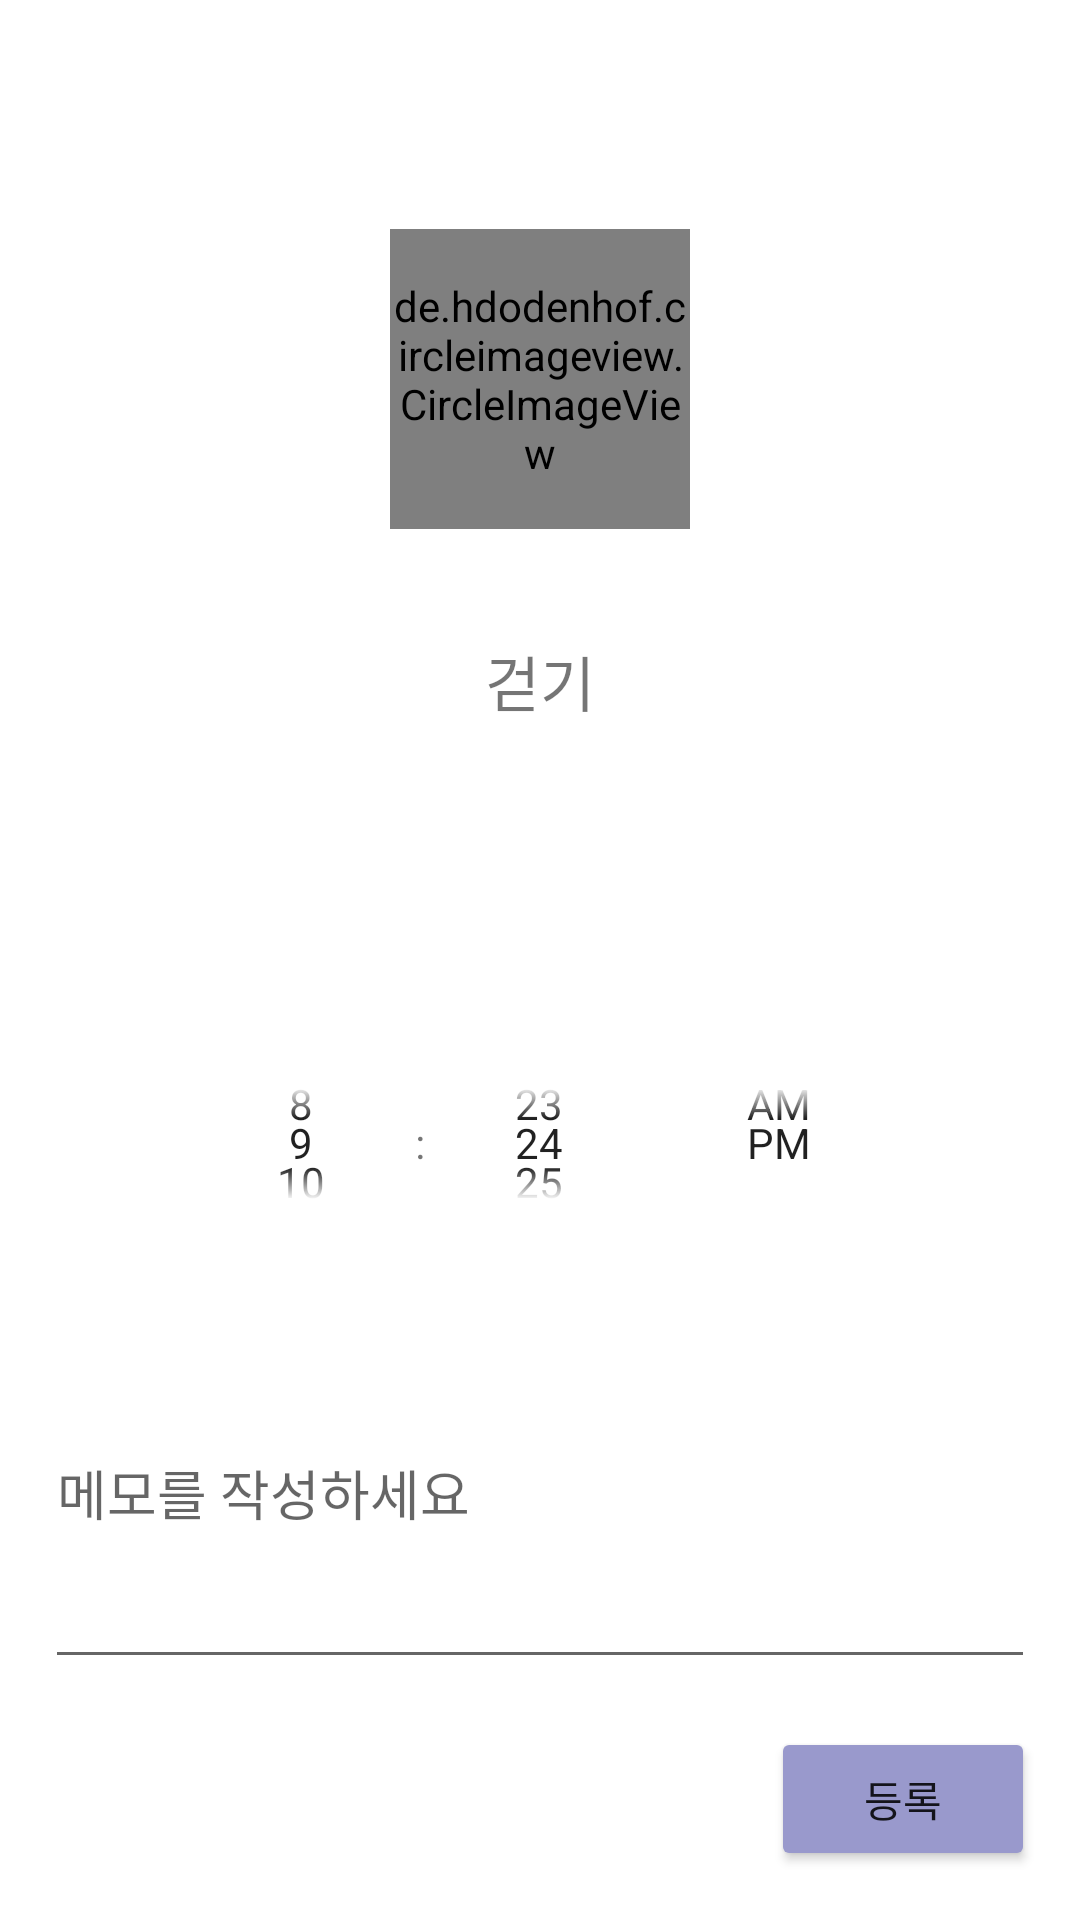

The Android layout XML behind this screen, and the referenced resources:
<!-- AndroidManifest.xml: application theme Theme.Grabit -->
<!-- res/layout/activity_main_habit_detail.xml -->
<?xml version="1.0" encoding="utf-8"?>
<androidx.drawerlayout.widget.DrawerLayout
    xmlns:android="http://schemas.android.com/apk/res/android"
    xmlns:app="http://schemas.android.com/apk/res-auto"
    xmlns:tools="http://schemas.android.com/tools"
    android:layout_height="match_parent"
    android:layout_width="match_parent">

    <androidx.constraintlayout.widget.ConstraintLayout
        android:layout_width="match_parent"
        android:layout_height="match_parent">
        <de.hdodenhof.circleimageview.CircleImageView
            android:id="@+id/circle_img_habit_detail"
            android:layout_width="100dp"
            android:layout_height="100dp"
            android:src="@drawable/ic_listview_profile"
            app:layout_constraintLeft_toLeftOf="parent"
            app:layout_constraintTop_toTopOf="parent"
            app:layout_constraintRight_toRightOf="parent"
            app:layout_constraintBottom_toTopOf="@+id/txt_habit_detail_name"
            android:layout_marginTop="60dp"/>
        <TextView
            android:id="@+id/txt_habit_detail_name"
            android:layout_width="wrap_content"
            android:layout_height="wrap_content"
            android:text="걷기"
            app:layout_constraintTop_toBottomOf="@+id/circle_img_habit_detail"
            app:layout_constraintLeft_toLeftOf="parent"
            app:layout_constraintRight_toRightOf="parent"
            app:layout_constraintBottom_toTopOf="@+id/rcview_habit_detail"
            android:layout_marginTop="20dp"
            android:textSize="20dp"/>
        <androidx.recyclerview.widget.RecyclerView
            android:id="@+id/rcview_habit_detail"
            android:layout_width="match_parent"
            android:layout_height="wrap_content"
            app:layout_constraintTop_toBottomOf="@+id/txt_habit_detail_name"
            app:layout_constraintLeft_toLeftOf="parent"
            app:layout_constraintRight_toRightOf="parent"
            app:layout_constraintBottom_toTopOf="@+id/view_habit_detail"
            app:layout_constrainedHeight="true"
            android:layout_marginTop="10dp"
            android:layout_marginLeft="30dp"
            android:layout_marginRight="30dp"/>
        <View
            android:id="@+id/view_habit_detail"
            android:layout_width="match_parent"
            android:layout_height="2px"
            app:layout_constraintTop_toBottomOf="@+id/rcview_habit_detail"
            app:layout_constraintBottom_toTopOf="@+id/tp_habit_detail"
            android:layout_margin="15dp"/>
        <TimePicker
            android:id="@+id/tp_habit_detail"
            android:layout_width="match_parent"
            android:layout_height="70dp"
            android:timePickerMode="spinner"
            app:layout_constraintTop_toBottomOf="@+id/view_habit_detail"
            app:layout_constraintBottom_toTopOf="@+id/etxt_habit_detail"
            android:layout_marginTop="15dp"/>
        <EditText
            android:id="@+id/etxt_habit_detail"
            android:layout_width="match_parent"
            android:layout_height="wrap_content"
            android:layout_marginLeft="15dp"
            android:layout_marginRight="15dp"
            android:lines="5"
            android:hint="메모를 작성하세요"
            app:layout_constraintTop_toBottomOf="@id/tp_habit_detail"
            app:layout_constraintBottom_toTopOf="@id/btn_habit_detail_write"/>
        <Button
            android:id="@+id/btn_habit_detail_write"
            android:layout_width="wrap_content"
            android:layout_height="wrap_content"
            app:layout_constraintTop_toBottomOf="@+id/etxt_habit_detail"
            app:layout_constraintRight_toRightOf="parent"
            app:layout_constraintBottom_toBottomOf="parent"
            android:layout_marginRight="15dp"
            android:backgroundTint="#9999CC"
            android:text="등록"/>

    </androidx.constraintlayout.widget.ConstraintLayout>

    <com.google.android.material.navigation.NavigationView
        android:id="@+id/nav"
        android:layout_width="match_parent"
        android:layout_height="match_parent"
        android:layout_gravity="start"
        app:headerLayout="@layout/layout_drawer_header"
        app:menu="@menu/drawer_menu"/>

</androidx.drawerlayout.widget.DrawerLayout>
<!-- res/layout/layout_drawer_header.xml (included above) -->
<?xml version="1.0" encoding="utf-8"?>
<androidx.constraintlayout.widget.ConstraintLayout xmlns:android="http://schemas.android.com/apk/res/android"
    xmlns:tools="http://schemas.android.com/tools"
    android:layout_width="match_parent"
    android:layout_height="wrap_content"
    xmlns:app="http://schemas.android.com/apk/res-auto"
    android:padding="10dp">

    <de.hdodenhof.circleimageview.CircleImageView
        android:id="@+id/circle_img_drawer"
        android:layout_width="30dp"
        android:layout_height="30dp"
        android:src="@drawable/ic_host_profile"
        app:layout_constraintTop_toTopOf="parent"
        app:layout_constraintLeft_toLeftOf="parent"
        app:layout_constraintBottom_toBottomOf="@id/txt_drawer_mail"/>
    <TextView
        android:id="@+id/txt_drawer_id"
        android:layout_width="wrap_content"
        android:layout_height="wrap_content"
        android:text="Stellar"
        app:layout_constraintLeft_toRightOf="@+id/circle_img_drawer"
        app:layout_constraintTop_toTopOf="parent"
        android:layout_marginLeft="10dp"/>
    <TextView
        android:id="@+id/txt_drawer_mail"
        android:layout_width="wrap_content"
        android:layout_height="wrap_content"
        android:text="stellarhalo@naver.com"
        android:textSize="10dp"
        app:layout_constraintLeft_toRightOf="@id/circle_img_drawer"
        app:layout_constraintTop_toBottomOf="@id/txt_drawer_id"
        android:layout_marginLeft="10dp"/>
    <View
        android:layout_width="match_parent"
        android:layout_height="2px"
        android:background="@color/black"
        app:layout_constraintTop_toBottomOf="@id/txt_drawer_mail"
        android:layout_marginTop="8dp"/>


</androidx.constraintlayout.widget.ConstraintLayout>
<!-- resources referenced by this layout -->
<resources>
  <color name="black">#FF000000</color>
  <style name="Theme.Grabit" parent="Theme.MaterialComponents.DayNight.NoActionBar">
          
          <item name="colorPrimary">@color/purple_500</item>
          <item name="colorPrimaryVariant">@color/purple_700</item>
          <item name="colorOnPrimary">@color/white</item>
          
          <item name="colorSecondary">@color/teal_200</item>
          <item name="colorSecondaryVariant">@color/teal_700</item>
          <item name="colorOnSecondary">@color/black</item>
          
          <item name="android:statusBarColor" tools:targetApi="l">?attr/colorPrimaryVariant</item>
          
      </style>
  <color name="purple_500">#FF6200EE</color>
  <color name="purple_700">#FF3700B3</color>
  <color name="white">#FFFFFFFF</color>
  <color name="teal_200">#FF03DAC5</color>
  <color name="teal_700">#FF018786</color>
</resources>
